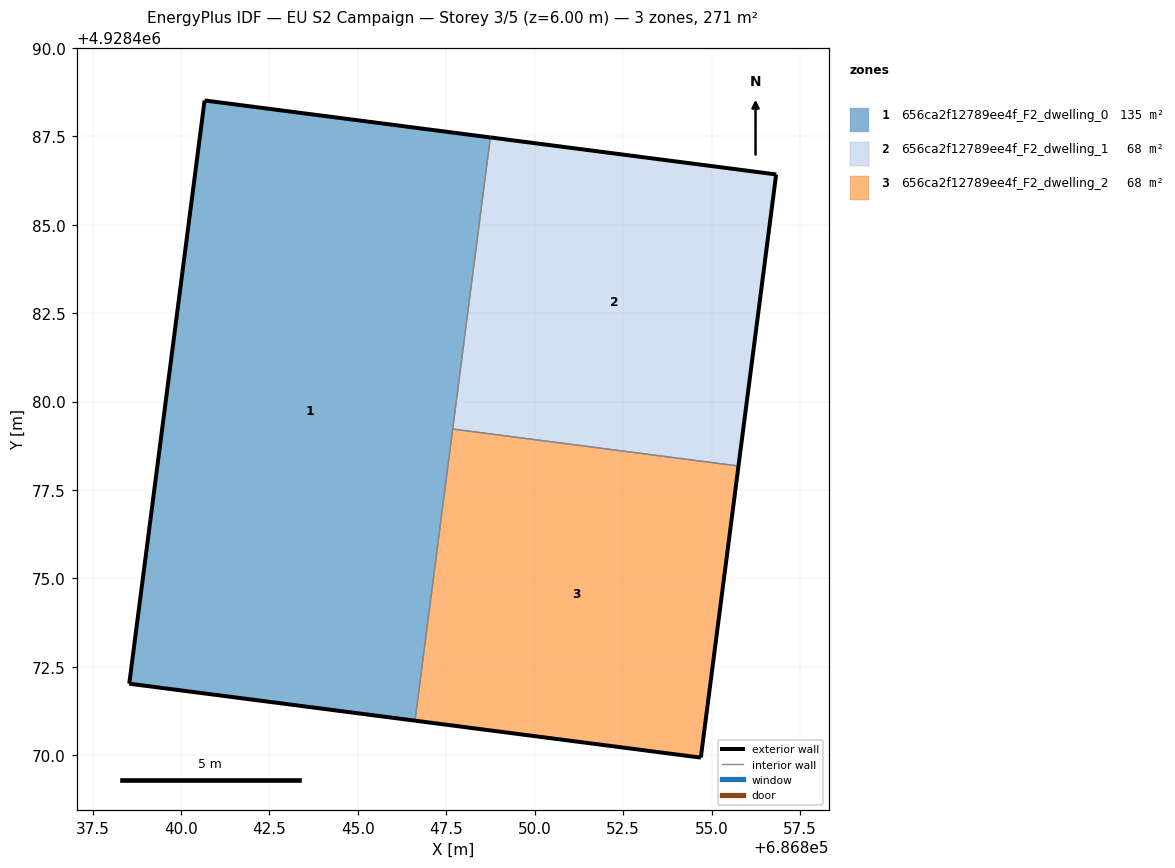
=== STOREY PLAN SPEC (per zone: floor XY polygon, exterior-wall plan segments, windows/doors) ===
zone 1: 656ca2f12789ee4f_F2_dwelling_0  (135.5 m²)
  floor: (686846.61, 4928470.98) (686848.75, 4928487.47) (686840.67, 4928488.51) (686838.54, 4928472.03)
  exterior wall: (686840.67, 4928488.51) – (686848.75, 4928487.47)  [8.1 m]
  exterior wall: (686846.61, 4928470.98) – (686838.54, 4928472.03)  [8.1 m]
  exterior wall: (686838.54, 4928472.03) – (686840.67, 4928488.51)  [16.6 m]
  interior walls: 2
zone 2: 656ca2f12789ee4f_F2_dwelling_1  (67.7 m²)
  floor: (686855.76, 4928478.18) (686856.83, 4928486.42) (686848.75, 4928487.47) (686847.68, 4928479.22)
  exterior wall: (686848.75, 4928487.47) – (686856.83, 4928486.42)  [8.1 m]
  exterior wall: (686856.83, 4928486.42) – (686855.76, 4928478.18)  [8.3 m]
  interior walls: 2
zone 3: 656ca2f12789ee4f_F2_dwelling_2  (67.7 m²)
  floor: (686854.70, 4928469.93) (686855.76, 4928478.18) (686847.68, 4928479.22) (686846.61, 4928470.98)
  exterior wall: (686855.76, 4928478.18) – (686854.70, 4928469.93)  [8.3 m]
  exterior wall: (686854.70, 4928469.93) – (686846.61, 4928470.98)  [8.1 m]
  interior walls: 2

=== DERIVED (storey summary) ===
Building: EU S2 Campaign
Storey: 3 of 5  (floor level z = 6.00 m)
Storey gross floor area: 270.9 m²
Zones on this storey: 3
  - 656ca2f12789ee4f_F2_dwelling_0: floor 135.5 m²; exterior wall 32.9 m (98.8 m²); WWR 0.0%
  - 656ca2f12789ee4f_F2_dwelling_1: floor 67.7 m²; exterior wall 16.5 m (49.4 m²); WWR 0.0%
  - 656ca2f12789ee4f_F2_dwelling_2: floor 67.7 m²; exterior wall 16.5 m (49.4 m²); WWR 0.0%
Zone adjacency (shared interzone walls):
  - 656ca2f12789ee4f_F2_dwelling_0 ↔ 656ca2f12789ee4f_F2_dwelling_1
  - 656ca2f12789ee4f_F2_dwelling_0 ↔ 656ca2f12789ee4f_F2_dwelling_2
  - 656ca2f12789ee4f_F2_dwelling_1 ↔ 656ca2f12789ee4f_F2_dwelling_2